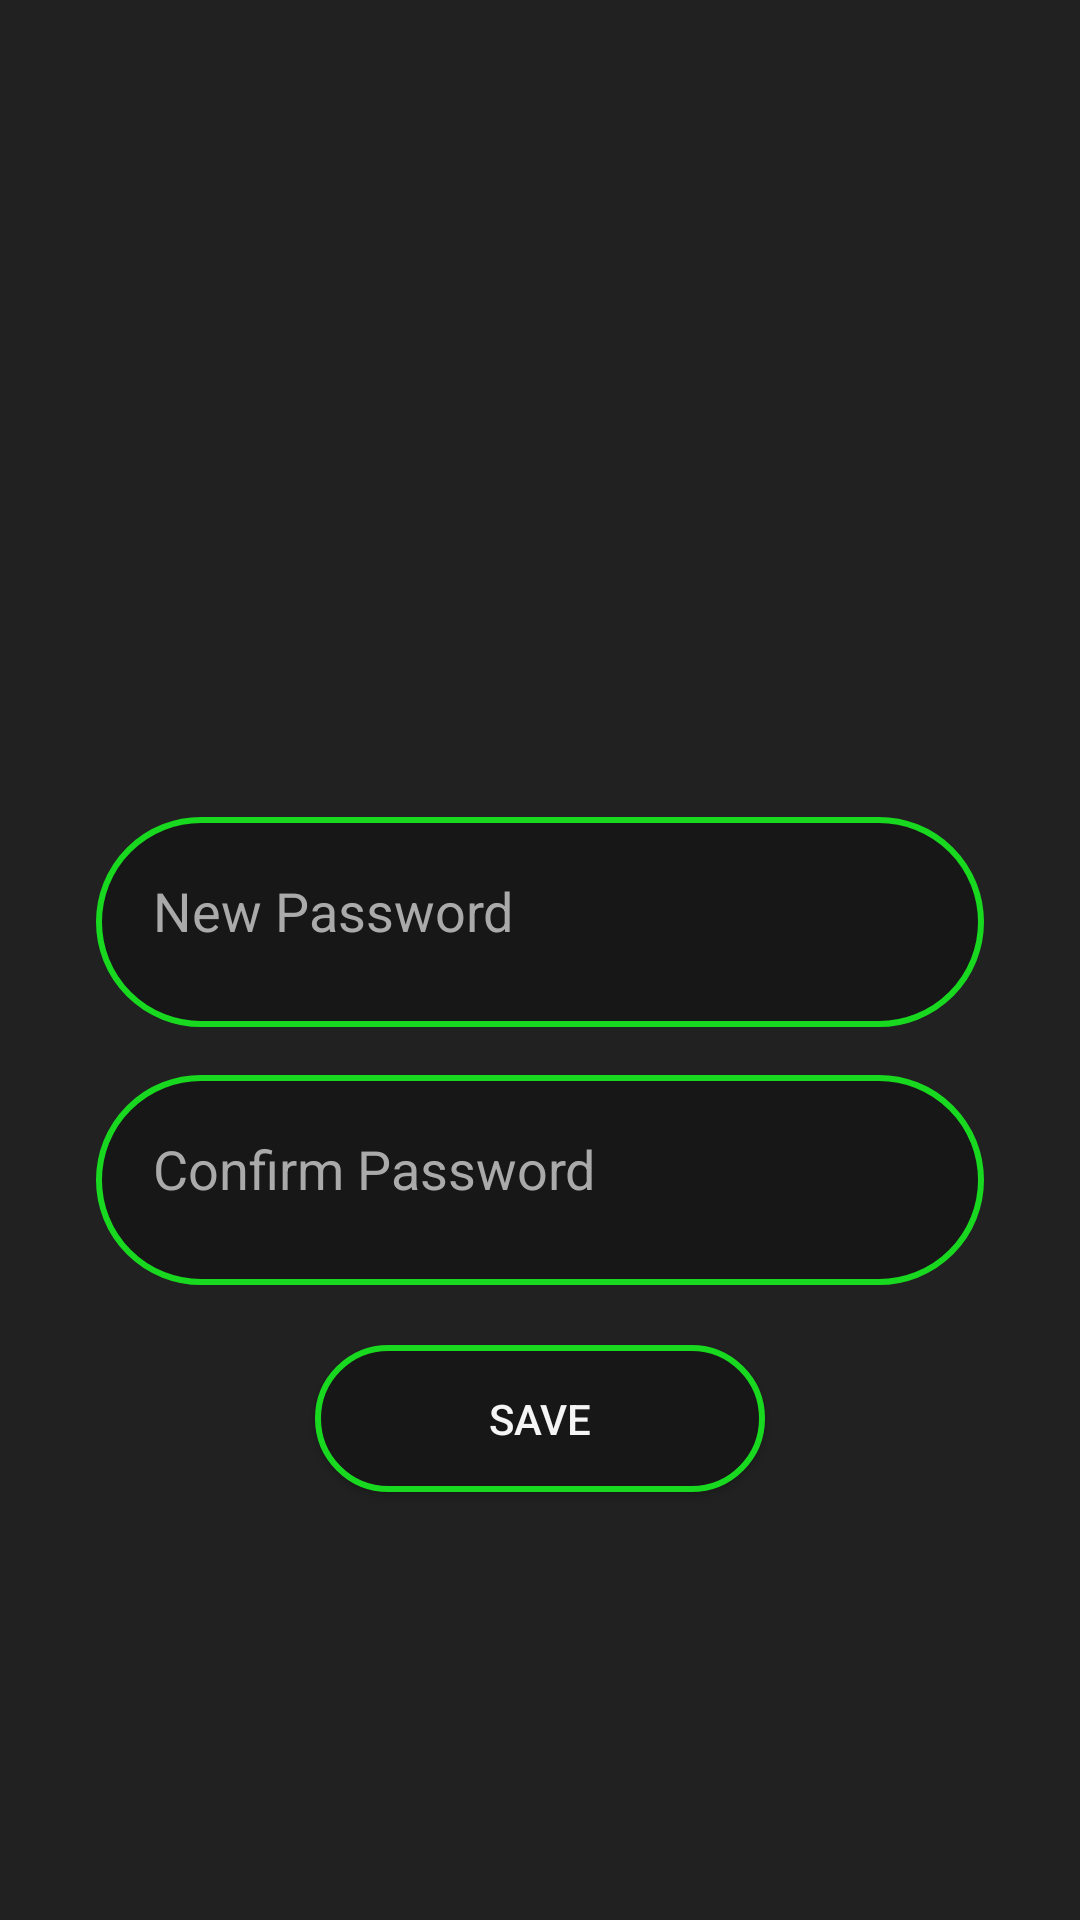

Produce the Android XML layout that renders to this screen, including the resource entries it uses.
<!-- AndroidManifest.xml: application theme Base.Theme.BottomNavigation -->
<!-- res/layout/activity_profile.xml -->
<?xml version="1.0" encoding="utf-8"?>
<LinearLayout xmlns:android="http://schemas.android.com/apk/res/android"
    xmlns:app="http://schemas.android.com/apk/res-auto"
    android:layout_width="match_parent"
    android:layout_height="match_parent"
    android:background="@color/black_main"
    android:orientation="vertical"
    android:gravity="center"
    android:padding="32dp">

    <ImageView
        android:id="@+id/backButton"
        android:layout_width="48dp"
        android:layout_height="48dp"
        android:src="@drawable/arrow_back"
        android:contentDescription="Back"
        app:tint="@color/green"
        android:layout_marginTop="16dp"
        android:layout_marginBottom="50dp"
        android:layout_gravity="start"/>

    <LinearLayout
        android:layout_width="match_parent"
        android:layout_height="wrap_content"
        android:layout_marginTop="16dp"
        android:background="@drawable/edittext_background"
        android:orientation="horizontal"
        android:padding="15dp">

        <EditText
            android:id="@+id/newPass"
            android:layout_width="0dp"
            android:layout_height="wrap_content"
            android:layout_weight="1"
            android:background="@android:color/transparent"
            android:hint="New Password"
            android:inputType="textPassword"
            android:padding="4dp"
            android:textColor="@color/green"
            android:textColorHint="@android:color/darker_gray" />

        <ImageView
            android:id="@+id/password_toggle"
            android:layout_width="40dp"
            android:layout_height="40dp"
            android:contentDescription="Toggle Password Visibility"
            android:padding="8dp"
            android:src="@drawable/ic_visibility_off"
            app:tint="@color/green" />

    </LinearLayout>

    <LinearLayout
        android:layout_width="match_parent"
        android:layout_height="wrap_content"
        android:layout_marginTop="16dp"
        android:background="@drawable/edittext_background"
        android:orientation="horizontal"
        android:padding="15dp">

        <EditText
            android:id="@+id/confirmNewPass"
            android:layout_width="0dp"
            android:layout_height="wrap_content"
            android:layout_weight="1"
            android:background="@android:color/transparent"
            android:hint="Confirm Password"
            android:inputType="textPassword"
            android:padding="4dp"
            android:textColor="@color/green"
            android:textColorHint="@android:color/darker_gray" />

        <ImageView
            android:id="@+id/passwordToggle"
            android:layout_width="40dp"
            android:layout_height="40dp"
            android:contentDescription="Toggle Password Visibility"
            android:padding="8dp"
            android:src="@drawable/ic_visibility_off"
            app:tint="@color/green" />

    </LinearLayout>

    <Button
        android:id="@+id/savePass"
        android:layout_width="150dp"
        android:layout_height="wrap_content"
        android:layout_marginTop="20dp"
        android:padding="15dp"
        android:background="@drawable/edittext_background"
        android:text="Save"
        android:textColor="@color/white"/>

</LinearLayout>
<!-- resources referenced by this layout -->
<resources>
  <color name="black_main">#212121</color>
  <color name="green">#18D920</color>
  <color name="white">#F5F5F5</color>
  <!-- drawable edittext_background (drawable) -->
  <?xml version="1.0" encoding="utf-8"?>
  <shape xmlns:android="http://schemas.android.com/apk/res/android">
      <solid android:color="@color/black_nav"/>
      <corners android:radius="50dp"/>
      <stroke android:color="@color/green" android:width="2dp"/>
  </shape>
  <style name="Base.Theme.BottomNavigation" parent="Theme.AppCompat.Light.NoActionBar">
          <item name="colorPrimary">@color/black_main</item>
      </style>
  <color name="black_nav">#171717</color>
</resources>
